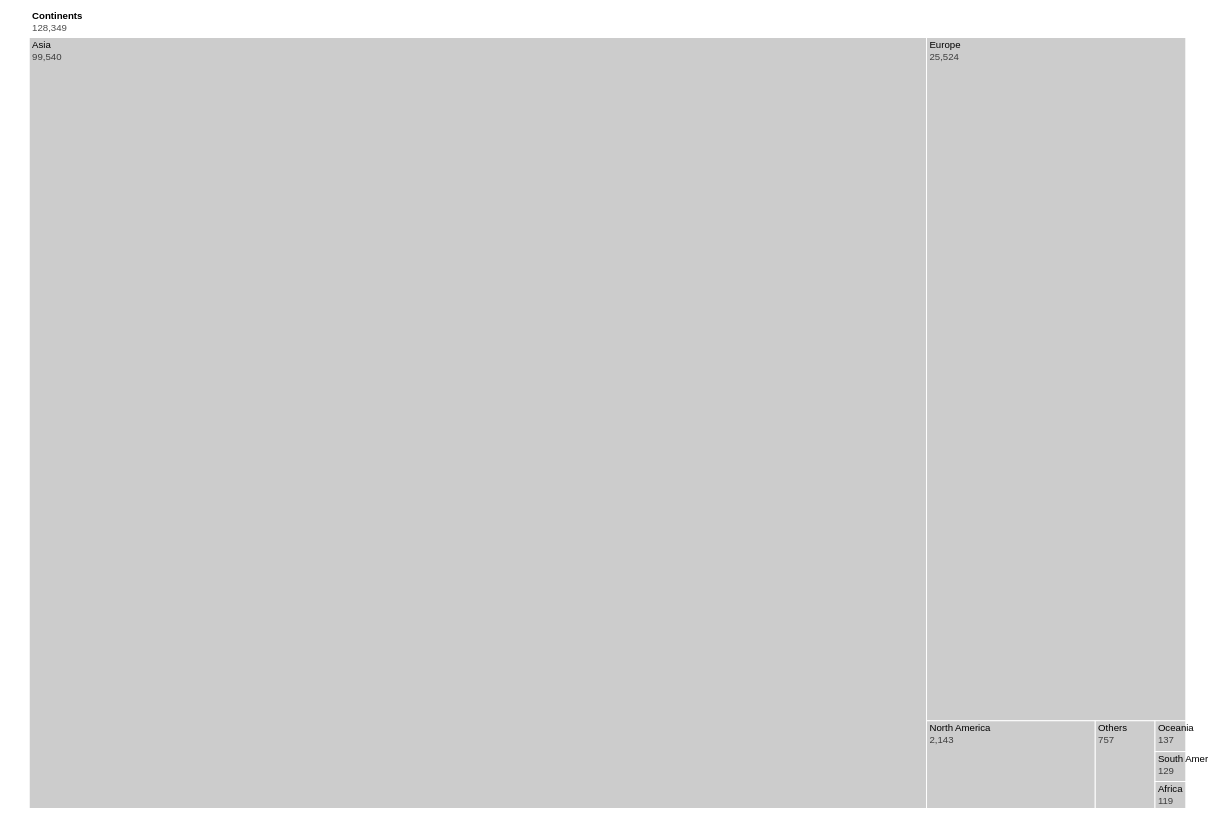
D3 v5 page, settled after 480 driven frames (8 s of simulated time); the page loaded 1 data file(s).


    window.dataLayer = window.dataLayer || [];
    function gtag(){dataLayer.push(arguments);}
    gtag('js', new Date());

    gtag('config', 'UA-71638242-2');
    
// ── js/main.js
// var margin = { left:100, right:20, top:10, bottom:100 };
const svgWidth = 1000
const svgHeight = 600
// var width = svgWidth - margin.left - margin.right,
//     height = svgHeight - margin.top - margin.bottom;

function processData(data){
	if(data.hasOwnProperty('confirmed')){
		data.value = data.confirmed
	}
	if(data.children){
		for(let child of data.children){
			processData(child)
		}
	}
}
function tile(node, x0, y0, x1, y1) {
	d3.treemapBinary(node, 0, 0, width, height);
	for (const child of node.children) {
		child.x0 = x0 + child.x0 / width * (x1 - x0);
		child.x1 = x0 + child.x1 / width * (x1 - x0);
		child.y0 = y0 + child.y0 / height * (y1 - y0);
		child.y1 = y0 + child.y1 / height * (y1 - y0);
	}
}

function name(d){
	return d.ancestors().reverse().map(d => d.data.name).join("/")
	
}
function uid (elem) {
	// Math.random should be unique because of its seeding algorithm.
	// Convert it to base 36 (numbers + letters), and grab the first 9 characters
	// after the decimal.
	return elem + '_' + Math.random().toString(36).substr(2, 9);
};
d3.json("data/output.json")
.then(function(data){
	processData(data)

	color = d3.scaleOrdinal(d3.quantize(d3.interpolateRainbow, data.children.length + 1))
	format = d3.format(",d")
	width = 1200
	height = 800
	treemap = data => d3.treemap()
		.tile(tile)
	(d3.hierarchy(data)
		.sum(d => d.value)
		.sort((a, b) => b.value - a.value))


	let svg = d3.select("#chart")
	.append("svg")
	.attr("viewBox", [0.5, -30.5, width, height + 30])
	.attr("width", width)
	.attr("height", height)
	.style("font", "10px sans-serif");

		const x = d3.scaleLinear().rangeRound([0, width]);
		const y = d3.scaleLinear().rangeRound([0, height]);
	  
	  
		let group = svg.append("g")
			.call(render, treemap(data));
	  
		function render(group, root) {
		  const node = group
			.selectAll("g")
			.data(root.children.concat(root))
			.enter().append("g");
	  
		  node.filter(d => d === root ? d.parent : d.children)
			  .attr("cursor", "pointer")
			  .on("click", d => d === root ? zoomout(root) : zoomin(d));
	  
		  node.append("title")
			  .text(d => `${name(d)}\n${format(d.value)}`);
	  
		  node.append("rect")
			  .attr("id", d => (d.leafUid = uid("leaf")).id)
			  .attr("fill", d => d === root ? "#fff" : d.children ? "#ccc" : "#ddd")
			  .attr("stroke", "#fff");
	  
		  node.append("clipPath")
			  .attr("id", d => (d.clipUid = uid("clip")).id)
			.append("use")
			  .attr("xlink:href", d => d.leafUid.href);
	  
		  node.append("text")
			  .attr("clip-path", d => d.clipUid)
			  .attr("font-weight", d => d === root ? "bold" : null)
			.selectAll("tspan")
			.data(d => (d === root ? name(d) : d.data.name).split(/\n/g).concat(format(d.value)))
			.enter().append("tspan")
			  .attr("x", 3)
			  .attr("y", (d, i, nodes) => `${(i === nodes.length - 1) * 0.3 + 1.1 + i * 0.9}em`)
			  .attr("fill-opacity", (d, i, nodes) => i === nodes.length - 1 ? 0.7 : null)
			  .attr("font-weight", (d, i, nodes) => i === nodes.length - 1 ? "normal" : null)
			  .text(d => d);
	  
		  group.call(position, root);
		}
	  
		function position(group, root) {
		  group.selectAll("g")
			  .attr("transform", d => d === root ? `translate(0,-30)` : `translate(${x(d.x0)},${y(d.y0)})`)
			.select("rect")
			  .attr("width", d => d === root ? width : x(d.x1) - x(d.x0))
			  .attr("height", d => d === root ? 30 : y(d.y1) - y(d.y0));
		}
	  
		// When zooming in, draw the new nodes on top, and fade them in.
		function zoomin(d) {
		  const group0 = group.attr("pointer-events", "none");
		  const group1 = group = svg.append("g").call(render, d);
	  
		  x.domain([d.x0, d.x1]);
		  y.domain([d.y0, d.y1]);
	  
		  svg.transition()
			  .duration(750)
			  .call(t => group0.transition(t).remove()
				.call(position, d.parent))
			  .call(t => group1.transition(t)
				.attrTween("opacity", () => d3.interpolate(0, 1))
				.call(position, d));
		}
	  
		// When zooming out, draw the old nodes on top, and fade them out.
		function zoomout(d) {
		  const group0 = group.attr("pointer-events", "none");
		  const group1 = group = svg.insert("g", "*").call(render, d.parent);
	  
		  x.domain([d.parent.x0, d.parent.x1]);
		  y.domain([d.parent.y0, d.parent.y1]);
	  
		  svg.transition()
			  .duration(750)
			  .call(t => group0.transition(t).remove()
				.attrTween("opacity", () => d3.interpolate(1, 0))
				.call(position, d))
			  .call(t => group1.transition(t)
				.call(position, d.parent));
		}

})

### data: data/output.json
{
 "name": "Continents",
 "children": [
  {
   "name": "Asia",
   "children": [
    "{... 2 keys}",
    "{... 2 keys}",
    "{... 2 keys}",
    "{... 5 keys}",
    "{... 5 keys}",
    "{... 5 keys}",
    "{... 5 keys}",
    "{... 5 keys}",
    "... 29 more items"
   ]
  },
  {
   "name": "North America",
   "children": [
    "{... 2 keys}",
    "{... 5 keys}",
    "{... 2 keys}",
    "{... 5 keys}",
    "{... 5 keys}",
    "{... 5 keys}",
    "{... 5 keys}",
    "{... 5 keys}",
    "... 3 more items"
   ]
  },
  {
   "name": "Oceania",
   "children": [
    "{... 5 keys}",
    "{... 5 keys}"
   ]
  },
  {
   "name": "South America",
   "children": [
    "{... 5 keys}",
    "{... 5 keys}",
    "{... 5 keys}",
    "{... 5 keys}",
    "{... 5 keys}",
    "{... 5 keys}",
    "{... 5 keys}",
    "{... 5 keys}",
    "... 1 more items"
   ]
  },
  {
   "name": "Europe",
   "children": [
    "{... 5 keys}",
    "{... 5 keys}",
    "{... 5 keys}",
    "{... 5 keys}",
    "{... 5 keys}",
    "{... 5 keys}",
    "{... 5 keys}",
    "{... 5 keys}",
    "... 41 more items"
   ]
  },
  {
   "name": "Africa",
   "children": [
    "{... 5 keys}",
    "{... 5 keys}",
    "{... 5 keys}",
    "{... 5 keys}",
    "{... 5 keys}",
    "{... 5 keys}",
    "{... 5 keys}",
    "{... 5 keys}",
    "... 5 more items"
   ]
  },
  {
   "name": "Others",
   "children": [
    "{... 2 keys}"
   ]
  }
 ]
}